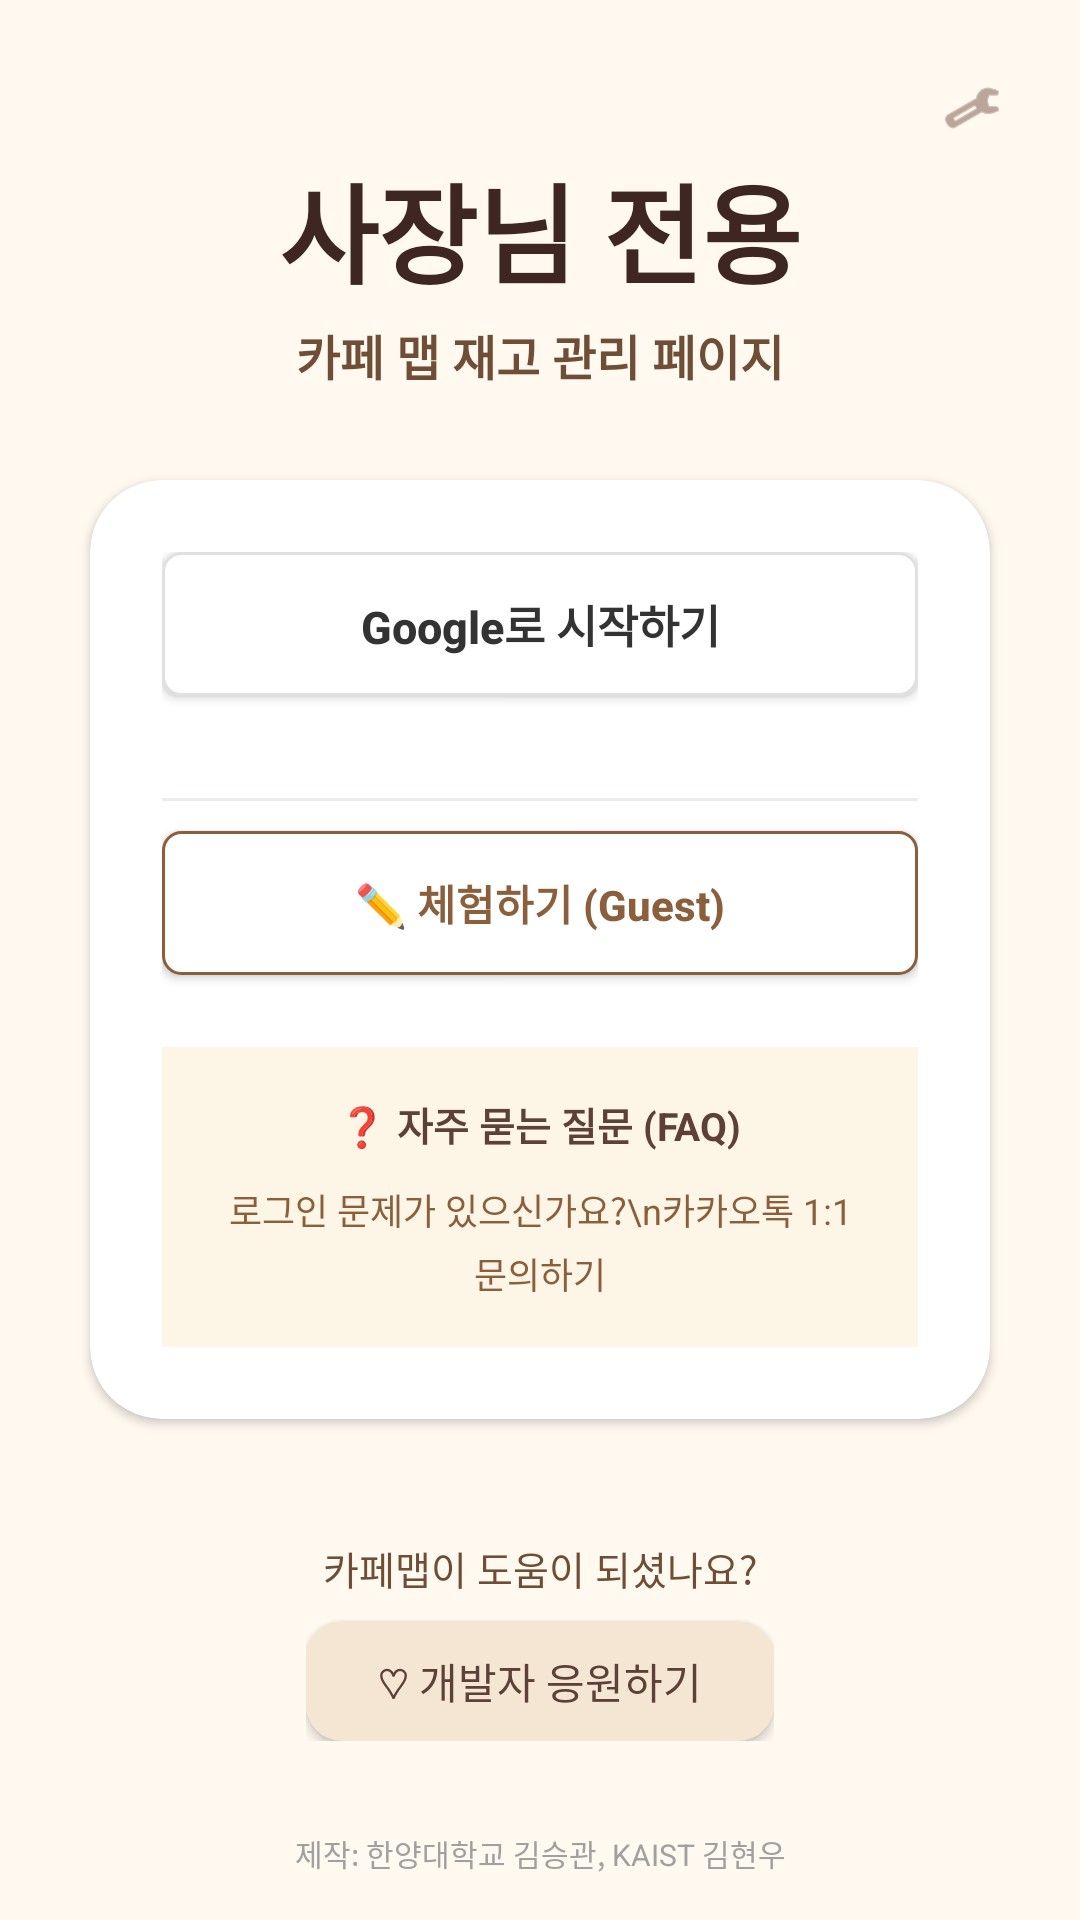

Reconstruct the res/layout file that produces this screen, plus the resources it refers to.
<!-- AndroidManifest.xml: application theme Theme.CafeMap -->
<!-- res/layout/fragment_account.xml -->
<?xml version="1.0" encoding="utf-8"?>
<androidx.core.widget.NestedScrollView xmlns:android="http://schemas.android.com/apk/res/android"
    xmlns:app="http://schemas.android.com/apk/res-auto"
    android:layout_width="match_parent"
    android:layout_height="match_parent"
    android:background="@color/background_mint"
    android:fillViewport="true">

    <androidx.constraintlayout.widget.ConstraintLayout
        android:layout_width="match_parent"
        android:layout_height="wrap_content"
        android:paddingBottom="40dp">

        
        <ImageView
            android:id="@+id/iv_settings"
            android:layout_width="32dp"
            android:layout_height="32dp"
            android:layout_margin="20dp"
            android:background="@drawable/bg_marker_main"
            android:elevation="2dp"
            android:padding="6dp"
            android:src="@android:drawable/ic_menu_manage"
            app:layout_constraintEnd_toEndOf="parent"
            app:layout_constraintTop_toTopOf="parent"
            app:tint="@color/text_grey" />

        
        <LinearLayout
            android:id="@+id/ll_header"
            android:layout_width="wrap_content"
            android:layout_height="wrap_content"
            android:layout_marginTop="50dp"
            android:gravity="center"
            android:orientation="vertical"
            app:layout_constraintEnd_toEndOf="parent"
            app:layout_constraintStart_toStartOf="parent"
            app:layout_constraintTop_toTopOf="parent">

            <TextView
                android:layout_width="wrap_content"
                android:layout_height="wrap_content"
                android:text="사장님 전용"
                android:textColor="@color/text_dark"
                android:textSize="36sp"
                android:textStyle="bold" />

            <TextView
                android:layout_width="wrap_content"
                android:layout_height="wrap_content"
                android:layout_marginTop="4dp"
                android:text="카페 맵 재고 관리 페이지"
                android:textColor="@color/primary_green"
                android:textSize="16sp"
                android:textStyle="bold" />
        </LinearLayout>

        
        <androidx.cardview.widget.CardView
            android:id="@+id/cv_login_container"
            android:layout_width="match_parent"
            android:layout_height="wrap_content"
            android:layout_marginHorizontal="30dp"
            android:layout_marginTop="30dp"
            app:cardCornerRadius="24dp"
            app:cardBackgroundColor="@color/card_bg_cream"
            app:cardElevation="2dp"
            app:layout_constraintTop_toBottomOf="@id/ll_header">

            <LinearLayout
                android:id="@+id/layout_login"
                android:layout_width="match_parent"
                android:layout_height="wrap_content"
                android:gravity="center"
                android:orientation="vertical"
                android:padding="24dp">

                
                <androidx.appcompat.widget.AppCompatButton
                    android:id="@+id/btn_google_login"
                    android:layout_width="match_parent"
                    android:layout_height="48dp"
                    android:layout_marginBottom="12dp"
                    android:background="@drawable/bg_google_login"
                    android:text="Google로 시작하기"
                    android:textAllCaps="false"
                    android:textColor="#333333"
                    android:textSize="15sp"
                    android:textStyle="bold" />

                
                <ImageButton
                    android:id="@+id/btn_kakao_login"
                    android:layout_width="match_parent"
                    android:layout_height="wrap_content"
                    android:layout_marginBottom="12dp"
                    android:adjustViewBounds="true"
                    android:background="@android:color/transparent"
                    android:padding="0dp"
                    android:scaleType="fitCenter"
                    android:src="@drawable/kakao_login_button" />

                <View
                    android:layout_width="match_parent"
                    android:layout_height="1dp"
                    android:layout_marginVertical="10dp"
                    android:background="@color/divider_grey" />

                
                <androidx.appcompat.widget.AppCompatButton
                    android:id="@+id/btn_guest_login"
                    android:layout_width="match_parent"
                    android:layout_height="48dp"
                    android:background="@drawable/bg_guest_btn"
                    android:text="✏️ 체험하기 (Guest)"
                    android:textAllCaps="false"
                    android:textColor="@color/accent_brown"
                    android:textSize="14sp"
                    android:textStyle="bold" />

                
                <LinearLayout
                    android:layout_width="match_parent"
                    android:layout_height="wrap_content"
                    android:layout_marginTop="24dp"
                    android:background="@color/faq_bg_yellow"
                    android:gravity="center"
                    android:orientation="vertical"
                    android:padding="16dp">

                    <TextView
                        android:layout_width="wrap_content"
                        android:layout_height="wrap_content"
                        android:text="❓ 자주 묻는 질문 (FAQ)"
                        android:textColor="#5D4037"
                        android:textSize="13sp"
                        android:textStyle="bold" />

                    <TextView
                        android:layout_width="wrap_content"
                        android:layout_height="wrap_content"
                        android:layout_marginTop="10dp"
                        android:gravity="center"
                        android:lineSpacingExtra="4dp"
                        android:text="로그인 문제가 있으신가요?\n카카오톡 1:1 문의하기"
                        android:textColor="@color/accent_brown"
                        android:textSize="12sp" />
                </LinearLayout>
            </LinearLayout>

            
            <LinearLayout
                android:id="@+id/layout_profile"
                android:layout_width="match_parent"
                android:layout_height="wrap_content"
                android:gravity="center"
                android:orientation="vertical"
                android:padding="32dp"
                android:visibility="gone">

                <TextView
                    android:layout_width="wrap_content"
                    android:layout_height="wrap_content"
                    android:text="내 정보"
                    android:textColor="@color/text_dark"
                    android:textSize="20sp"
                    android:textStyle="bold" />

                <TextView
                    android:id="@+id/tv_user_email"
                    android:layout_width="wrap_content"
                    android:layout_height="wrap_content"
                    android:layout_marginTop="20dp"
                    android:text="admin@cafemap.com"
                    android:textColor="@color/text_dark"
                    android:textSize="16sp" />

                <TextView
                    android:layout_width="wrap_content"
                    android:layout_height="wrap_content"
                    android:layout_marginTop="8dp"
                    android:text="관리자 권한이 활성화되었습니다."
                    android:textColor="@color/primary_light_green"
                    android:textStyle="bold" />

                <Button
                    android:id="@+id/btn_logout"
                    android:layout_width="match_parent"
                    android:layout_height="52dp"
                    android:layout_marginTop="30dp"
                    android:backgroundTint="@color/divider_grey"
                    android:text="로그아웃"
                    android:textColor="@color/text_grey"
                    style="@style/Widget.MaterialComponents.Button.UnelevatedButton" />
            </LinearLayout>
        </androidx.cardview.widget.CardView>

        
        <LinearLayout
            android:id="@+id/ll_footer"
            android:layout_width="wrap_content"
            android:layout_height="wrap_content"
            android:layout_marginTop="40dp"
            android:gravity="center"
            android:orientation="vertical"
            app:layout_constraintEnd_toEndOf="parent"
            app:layout_constraintStart_toStartOf="parent"
            app:layout_constraintTop_toBottomOf="@id/cv_login_container">

            <TextView
                android:layout_width="wrap_content"
                android:layout_height="wrap_content"
                android:text="카페맵이 도움이 되셨나요?"
                android:textColor="@color/primary_green"
                android:textSize="13sp" />

            <androidx.appcompat.widget.AppCompatButton
                android:id="@+id/btn_support"
                android:layout_width="wrap_content"
                android:layout_height="40dp"
                android:layout_marginTop="8dp"
                android:background="@drawable/bg_support_btn"
                android:paddingHorizontal="24dp"
                android:text="♡ 개발자 응원하기"
                android:textAllCaps="false"
                android:textColor="#5D4037"
                android:textSize="14sp" />
        </LinearLayout>

        
        <TextView
            android:layout_width="match_parent"
            android:layout_height="wrap_content"
            android:layout_marginTop="30dp"
            android:gravity="center"
            android:lineSpacingExtra="4dp"
            android:text="제작: 한양대학교 김승관, KAIST 김현우"
            android:textColor="#A0A0A0"
            android:textSize="10sp"
            app:layout_constraintTop_toBottomOf="@id/ll_footer"
            app:layout_constraintBottom_toBottomOf="parent"
            app:layout_constraintVertical_bias="1" />

    </androidx.constraintlayout.widget.ConstraintLayout>

</androidx.core.widget.NestedScrollView>
<!-- resources referenced by this layout -->
<resources>
  <color name="accent_brown">#8B5E3C</color>
  <color name="background_mint">#FFF9F0</color>
  <color name="card_bg_cream">#FFFFFF</color>
  <color name="divider_grey">#EFEBE9</color>
  <color name="faq_bg_yellow">#FDF5E6</color>
  <color name="primary_green">#6F4E37</color>
  <color name="primary_light_green">#A67B5B</color>
  <color name="text_dark">#3E2723</color>
  <color name="text_grey">#8D6E63</color>
  <!-- drawable bg_google_login (drawable) -->
  <?xml version="1.0" encoding="utf-8"?>
  <shape xmlns:android="http://schemas.android.com/apk/res/android"
      android:shape="rectangle">
      <solid android:color="@color/white"/>
      <corners android:radius="6dp"/>
      <stroke android:width="1dp" android:color="#E0E0E0"/>
  </shape>
  <!-- drawable bg_guest_btn (drawable) -->
  <?xml version="1.0" encoding="utf-8"?>
  <shape xmlns:android="http://schemas.android.com/apk/res/android"
      android:shape="rectangle">
      <solid android:color="@color/white"/>
      <corners android:radius="6dp"/>
      <stroke android:width="1dp" android:color="@color/accent_brown"/>
  </shape>
  <!-- drawable bg_marker_main (drawable) -->
  <?xml version="1.0" encoding="utf-8"?>
  <shape xmlns:android="http://schemas.android.com/apk/res/android">
      <solid android:color="@android:color/transparent"/>
      <size android:width="40dp" android:height="40dp"/>
  </shape>
  <!-- drawable bg_support_btn (drawable) -->
  <?xml version="1.0" encoding="utf-8"?>
  <shape xmlns:android="http://schemas.android.com/apk/res/android"
      android:shape="rectangle">
      <solid android:color="#F5E6D3"/>
      <corners android:radius="12dp"/>
  </shape>
  <style name="Theme.CafeMap" parent="Base.Theme.CafeMap" />
  <color name="white">#FFFFFFFF</color>
  <style name="Base.Theme.CafeMap" parent="Theme.Material3.DayNight.NoActionBar">
          
          <item name="colorPrimary">@color/primary_green</item>
          <item name="colorOnPrimary">@color/white</item>
          <item name="android:windowBackground">@color/background_mint</item>
          
          
          <item name="bottomNavigationStyle">@style/Widget.App.BottomNavigationView</item>
      </style>
  <style name="Widget.App.BottomNavigationView" parent="Widget.MaterialComponents.BottomNavigationView">
          <item name="backgroundTint">@color/white</item>
          <item name="itemIconTint">@color/selector_bottom_nav</item>
          <item name="itemTextColor">@color/selector_bottom_nav</item>
          <item name="itemRippleColor">@color/background_mint</item>
      </style>
</resources>
